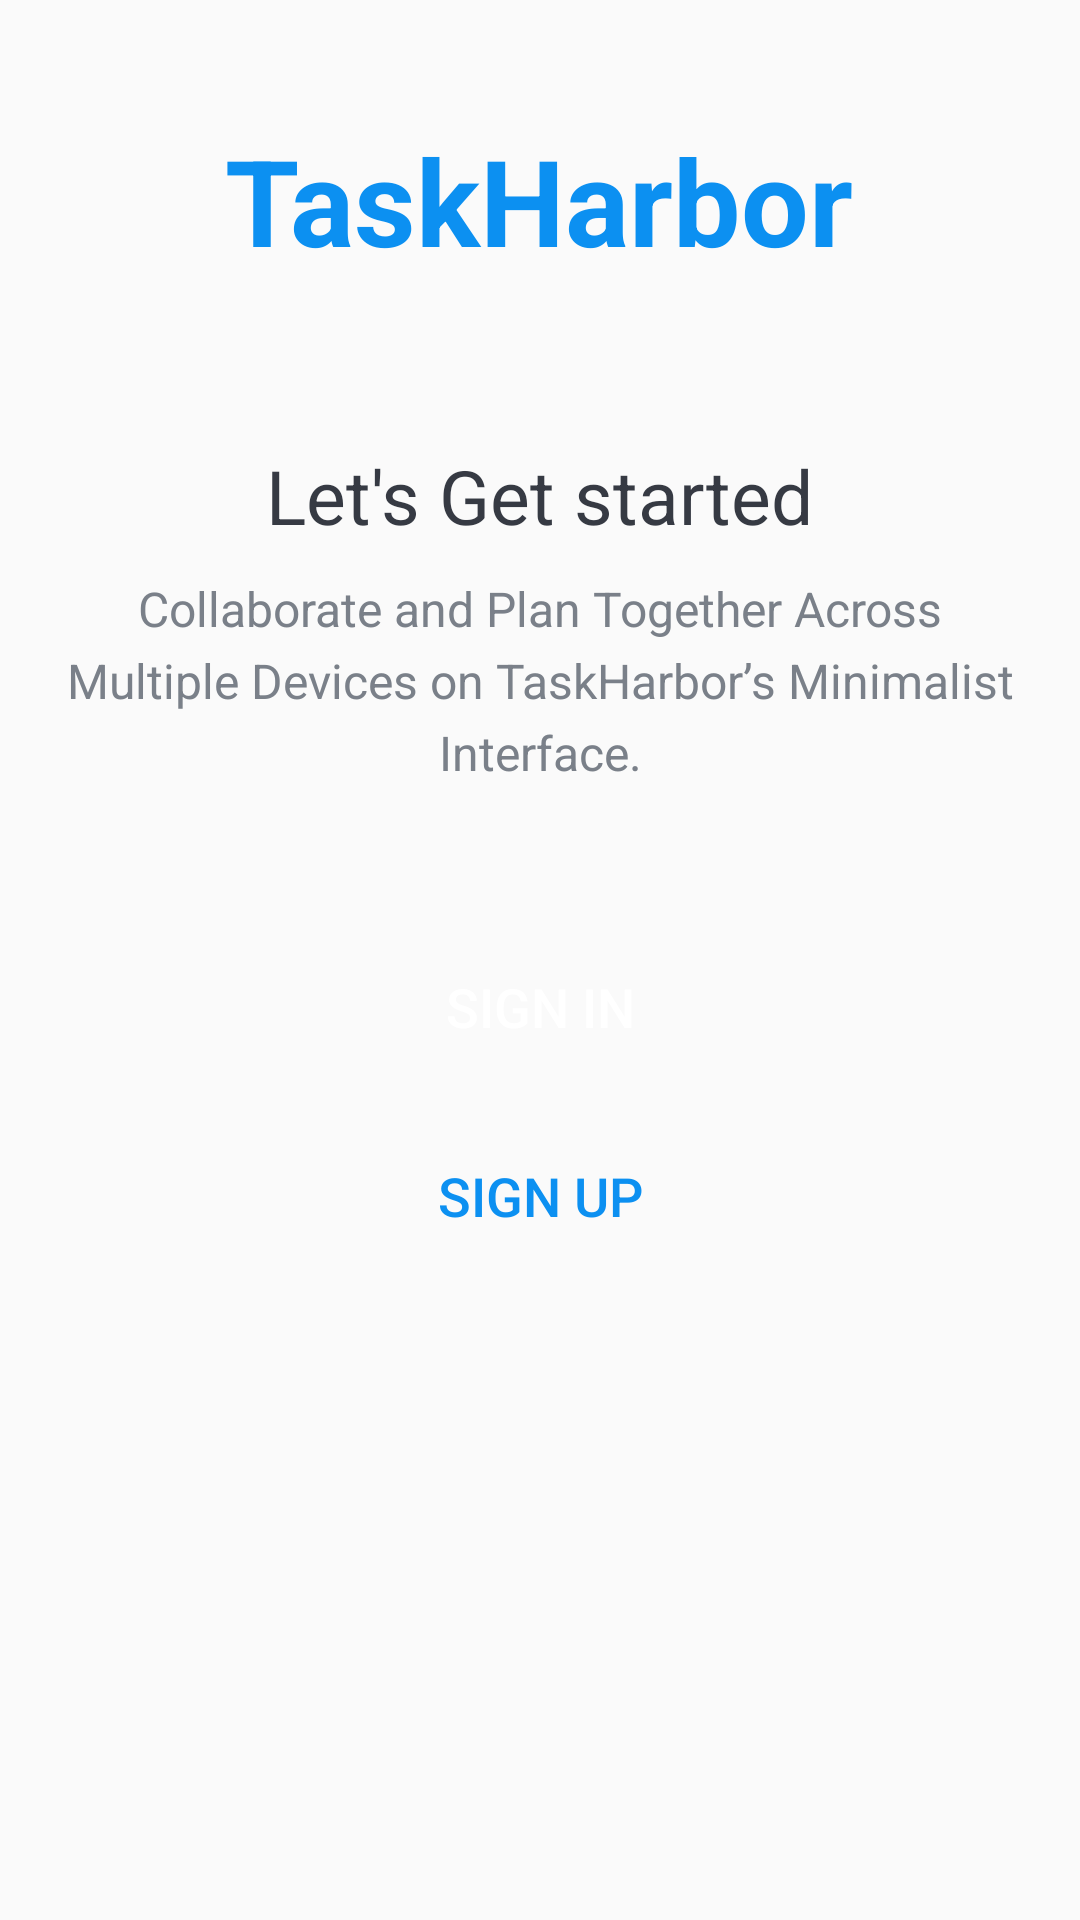

This screen was rendered from an Android layout file. Write that file and the resources it references.
<!-- AndroidManifest.xml: application theme Theme.TaskHarbor -->
<!-- res/layout/activity_intro.xml -->
<?xml version="1.0" encoding="utf-8"?>
<LinearLayout xmlns:android="http://schemas.android.com/apk/res/android"
    xmlns:tools="http://schemas.android.com/tools"
    android:layout_width="match_parent"
    android:layout_height="match_parent"
    android:background="@drawable/intro_background"
    android:theme="@style/Theme.AppCompat.Light.NoActionBar"
    android:gravity="center_horizontal"
    android:orientation="vertical"
    tools:context=".activities.IntroActivity">
    <TextView
        android:id="@+id/tv_app_name_intro"
        android:layout_width="wrap_content"
        android:layout_height="wrap_content"
        android:layout_marginTop="@dimen/intro_screen_title_text_marginTop"
        android:text="@string/app_name"
        android:textColor="@color/colorAccent"
        android:textSize="@dimen/intro_screen_title_text_size"
        android:textStyle="bold"/>
    <ImageView
        android:layout_width="wrap_content"
        android:layout_height="wrap_content"
        android:layout_marginTop="@dimen/intro_screen_image_marginTop"
        android:contentDescription="@string/image_contentDescription"
        android:src="@drawable/ic_task_image"/>
    <TextView
        android:layout_width="wrap_content"
        android:layout_height="wrap_content"
        android:layout_marginTop="@dimen/lets_get_started_text_marginTop"
        android:text="@string/let_s_get_started_text"
        android:textColor="@color/primary_text_color"
        android:textSize="@dimen/lets_get_started_text_size"/>
    <TextView
        android:layout_width="match_parent"
        android:layout_height="wrap_content"
        android:layout_marginStart="@dimen/intro_text_marginStartEnd"
        android:layout_marginTop="@dimen/intro_text_marginTop"
        android:layout_marginEnd="@dimen/intro_text_marginStartEnd"
        android:gravity="center" android:lineSpacingExtra="@dimen/intro_text_line_spacing_extra"
        android:text="@string/intro_text_description"
        android:textColor="@color/secondary_text_color"
        android:textSize="@dimen/intro_text_size"/>
    
    <Button
        android:id="@+id/btn_sign_in_intro"
        android:layout_width="match_parent"
        android:layout_height="wrap_content"
        android:layout_gravity="center"
        android:layout_marginStart="@dimen/btn_marginStartEnd"
        android:layout_marginTop="@dimen/intro_screen_sign_in_btn_marginTop"
        android:layout_marginEnd="@dimen/btn_marginStartEnd"
        android:background="@drawable/shape_button_rounded"
        android:gravity="center"
        android:paddingTop="@dimen/btn_paddingTopBottom"
        android:paddingBottom="@dimen/btn_paddingTopBottom"
        android:text="@string/sign_in"
        android:textColor="@android:color/white"
        android:textSize="@dimen/btn_text_size"/>
    <Button
        android:id="@+id/btn_sign_up_intro"
        android:layout_width="match_parent"
        android:layout_height="wrap_content"
        android:layout_gravity="center"
        android:background="@drawable/white_border_shape_button_rounded"
        android:layout_marginStart="@dimen/btn_marginStartEnd"
        android:layout_marginTop="@dimen/intro_screen_sign_up_btn_marginTop"
        android:layout_marginEnd="@dimen/btn_marginStartEnd"
        android:gravity="center"
        android:paddingTop="@dimen/btn_paddingTopBottom"
        android:paddingBottom="@dimen/btn_paddingTopBottom"
        android:text="@string/sign_up"
        android:textColor="@color/colorAccent"
        android:textSize="@dimen/btn_text_size"/>
</LinearLayout>
<!-- resources referenced by this layout -->
<resources>
  <color name="colorAccent">#0C90F1</color>
  <color name="primary_text_color">#363A43</color>
  <color name="secondary_text_color">#7A8089</color>
  <dimen name="btn_marginStartEnd">20dp</dimen>
  <dimen name="btn_paddingTopBottom">8dp</dimen>
  <dimen name="btn_text_size">18sp</dimen>
  <dimen name="intro_screen_image_marginTop">30dp</dimen>
  <dimen name="intro_screen_sign_in_btn_marginTop">50dp</dimen>
  <dimen name="intro_screen_sign_up_btn_marginTop">15dp</dimen>
  <dimen name="intro_screen_title_text_marginTop">40dp</dimen>
  <dimen name="intro_screen_title_text_size">40sp</dimen>
  <dimen name="intro_text_line_spacing_extra">5dp</dimen>
  <dimen name="intro_text_marginStartEnd">20dp</dimen>
  <dimen name="intro_text_marginTop">10dp</dimen>
  <dimen name="intro_text_size">16sp</dimen>
  <dimen name="lets_get_started_text_marginTop">25dp</dimen>
  <dimen name="lets_get_started_text_size">25sp</dimen>
  <string name="app_name">TaskHarbor</string>
  <string name="image_contentDescription">image</string>
  <string name="intro_text_description">Collaborate and Plan Together Across Multiple Devices on TaskHarbor’s Minimalist Interface.</string>
  <string name="let_s_get_started_text">Let\'s Get started</string>
  <string name="sign_in">SIGN IN</string>
  <string name="sign_up">SIGN UP</string>
  <style name="Theme.TaskHarbor" parent="Base.Theme.TaskHarbor" />
  <style name="Base.Theme.TaskHarbor" parent="Theme.AppCompat.Light.NoActionBar">
          <item name="android:navigationBarColor">@color/white</item>
          <item name="colorPrimaryDark">@color/white</item>
          
          
      </style>
  <color name="white">#FFFFFFFF</color>
</resources>
